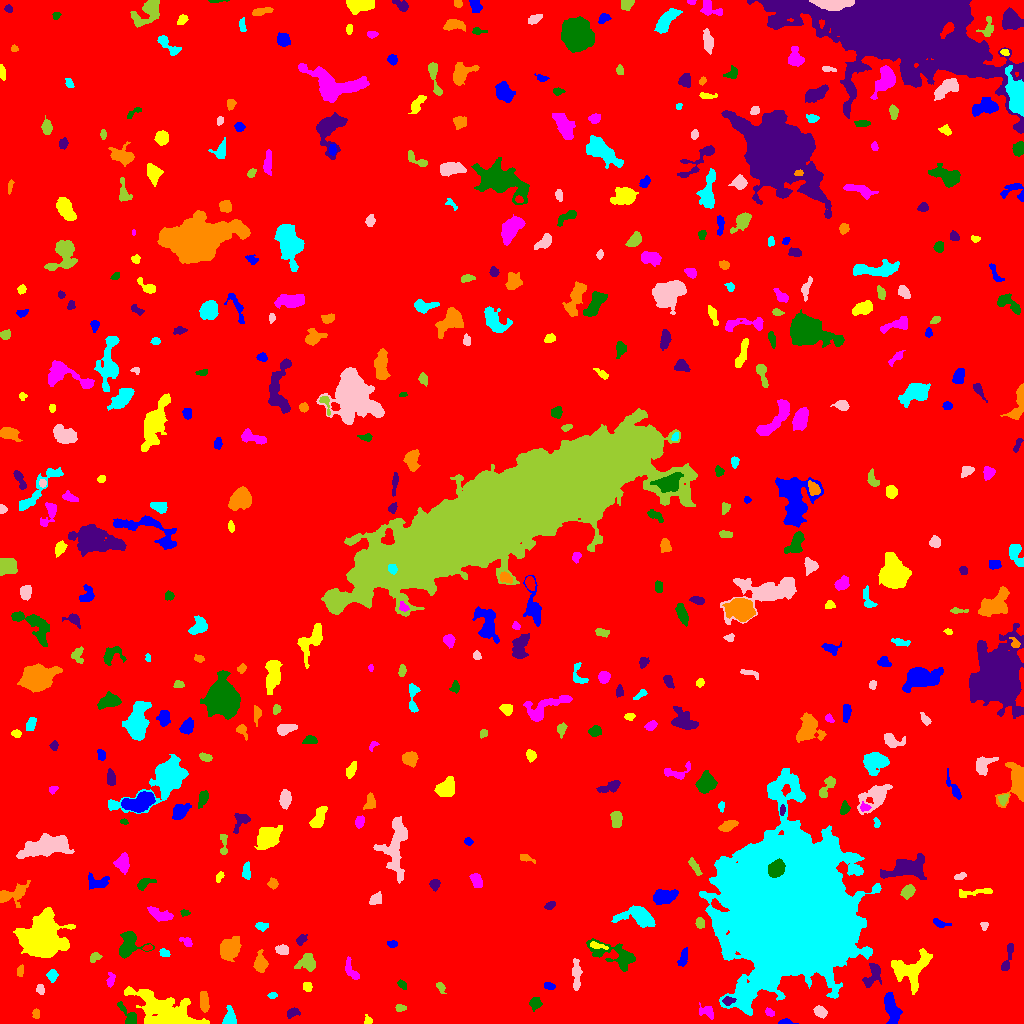

Values plotted in this chart, from the file beside it:
ID, X, Y, A, B, theta, total_flux, mu_max, mu_median, mu_mean, R_fwhm, R_e, R10, R90, x_start, x_end, y_start, y_end, area, greylevel
0, 517, 518.5, 304, 290.7, 0.6034, 1454565, 13.0, 1.0, 1.679, 60.47, 220, 82.55, 380.1, 0, 1023, 0, 1023, 866390, 1.679
1, 785.3, 1.177, 3.3, 1.202, 0.01373, 266.0, 10.0, 3.0, 3.746, 2.821, 2.257, 0.7979, 3.7, 778, 798, 0, 5, 71, 9.746
2, 368.1, 2.832, 2.21, 2.025, -1.225, 119.0, 4.0, 2.0, 1.859, 3.385, 2.459, 0.7979, 3.989, 364, 372, 0, 9, 64, 6.859
3, 769.4, 11.15, 2.408, 1.648, -0.5151, 179.0, 5.0, 3.0, 2.594, 3.338, 2.585, 0.9772, 3.989, 765, 774, 7, 16, 69, 8.594
4, 128.8, 6.68, 7.279, 2.747, -0.9527, 760.0, 10.0, 3.0, 3.878, 4.754, 3.949, 1.493, 6.652, 117, 136, 0, 22, 196, 8.878
5, 292.1, 10.62, 3.309, 1.967, 0.4453, 268.0, 5.0, 2.0, 2.481, 3.989, 3.141, 1.262, 4.918, 287, 300, 5, 16, 108, 8.481
6, 35.94, 10.02, 2.115, 1.585, -1.45, 123.0, 4.0, 2.0, 1.783, 3.385, 2.326, 0.9772, 3.656, 32, 39, 5, 15, 69, 7.783
7, 229.8, 4.777, 4.044, 2.814, -1.519, 705.0, 10.0, 3.0, 3.895, 4.583, 3.785, 1.493, 6.18, 222, 236, 0, 18, 181, 8.895
8, 820.1, 11.83, 3.17, 2.372, -0.6502, 740.0, 11.0, 5.0, 5.564, 4.442, 3.523, 1.382, 5.585, 813, 827, 5, 18, 133, 9.564
9, 399.7, 15.25, 2.101, 1.391, 0.1531, 71.0, 4.0, 1.0, 0.9726, 2.646, 2.185, 0.7979, 3.385, 395, 406, 12, 19, 73, 6.973
10, 518.1, 19.67, 1.946, 1.672, 1.072, 133.0, 5.0, 2.0, 2.293, 2.706, 2.326, 0.7979, 3.613, 515, 522, 15, 24, 58, 9.293
11, 891.8, 15.39, 7.843, 3.105, -1.267, 1666, 9.0, 4.0, 4.628, 7.506, 6.077, 2.459, 9.424, 884, 902, 0, 31, 360, 9.628
12, 165.6, 9.678, 15.18, 7.392, -0.408, 11637, 42.0, 6.0, 8.294, 5.836, 9.723, 3.241, 17.48, 124, 209, 0, 37, 1403, 12.29
13, 707.6, 11.29, 4.198, 2.572, -0.4827, 315.0, 7.0, 2.0, 2.128, 2.764, 3.338, 1.262, 5.863, 699, 713, 4, 21, 148, 7.128
14, 535.1, 20.25, 2.781, 2.641, 1.47, 399.0, 7.0, 3.0, 3.046, 3.989, 3.432, 1.382, 5.47, 529, 542, 12, 26, 131, 8.046
15, 728, 22.65, 2.742, 1.883, 0.108, 374.0, 11.0, 3.0, 3.979, 2.877, 2.764, 0.9772, 4.549, 722, 736, 18, 27, 94, 14.98
16, 203.7, 21.92, 4.784, 1.971, -1.5, 509.0, 7.0, 3.0, 2.892, 4.514, 3.949, 1.493, 6.18, 200, 209, 11, 32, 176, 8.892
17, 272.5, 28.11, 2.166, 1.546, 0.1803, 120.0, 4.0, 2.0, 2.143, 3.432, 2.326, 0.7979, 3.613, 267, 277, 25, 31, 56, 7.143
18, 40.15, 34.16, 2.599, 1.853, -1.394, 195.0, 5.0, 2.0, 2.5, 3.478, 2.764, 0.9772, 4.26, 36, 44, 29, 39, 78, 7.5
19, 440.7, 35.96, 2.881, 1.678, -0.9811, 174.0, 4.0, 2.0, 2.148, 3.909, 2.706, 1.128, 4.37, 436, 446, 30, 41, 81, 7.148
20, 605.7, 21.28, 3.46, 2.561, 1.288, 484.0, 7.0, 3.0, 3.205, 4.549, 3.656, 1.493, 5.781, 600, 612, 14, 31, 151, 8.205
21, 549.6, 37.24, 2.875, 1.667, -0.1353, 152.0, 4.0, 2.0, 1.949, 3.827, 2.706, 0.9772, 4.37, 544, 555, 34, 41, 78, 8.949
22, 307.8, 36.77, 2.413, 2.117, -1.129, 237.0, 5.0, 3.0, 2.821, 3.949, 2.877, 1.128, 4.442, 303, 312, 32, 41, 84, 7.821
23, 110.7, 43.72, 3.465, 1.66, 1.455, 157.0, 4.0, 1.0, 1.586, 3.827, 2.706, 0.9772, 4.514, 106, 115, 36, 51, 99, 7.586
24, 401.9, 38.96, 2.523, 1.531, -0.7491, 142.0, 4.0, 2.0, 1.945, 3.656, 2.523, 0.9772, 3.989, 397, 406, 34, 44, 73, 8.945
25, 873.1, 49.85, 6.535, 3.155, 1.155, 992.0, 12.0, 3.0, 3.815, 4.478, 4.406, 1.596, 7.485, 862, 881, 36, 60, 260, 10.82
26, 20.4, 52.29, 2.917, 1.496, 1.427, 234.0, 7.0, 3.0, 3.162, 3.192, 2.585, 0.9772, 4.146, 17, 23, 47, 59, 74, 10.16
27, 52.02, 47.96, 2.608, 2.273, 1.496, 391.0, 8.0, 3.0, 3.46, 3.989, 3.038, 1.128, 4.886, 46, 58, 41, 54, 113, 8.46
28, 576.3, 48.9, 7.72, 1.882, -1.545, 720.0, 8.0, 3.0, 3.172, 5.232, 4.334, 1.693, 7.069, 572, 582, 33, 65, 227, 8.172
29, 307.7, 61.32, 4.113, 3.894, -1.208, 787.0, 8.0, 3.0, 3.086, 5.836, 4.652, 1.784, 7.356, 294, 315, 52, 70, 255, 8.086
30, 542.1, 63.56, 4.117, 1.986, -0.7141, 463.0, 7.0, 3.0, 3.284, 4.652, 3.742, 1.493, 5.642, 535, 550, 57, 70, 141, 8.284
31, 683.4, 65.62, 4.949, 1.948, 1.278, 313.0, 4.0, 2.0, 2.268, 5.836, 3.868, 1.493, 5.809, 677, 687, 57, 76, 138, 8.268
32, 911.8, 52.84, 10.87, 8.059, 0.8618, 2052, 9.0, 3.0, 2.854, 5.781, 8.019, 2.932, 12.94, 891, 932, 29, 75, 719, 7.854
33, 352.4, 51.04, 5.482, 2.261, -0.9928, 303.0, 8.0, 1.0, 1.782, 2.459, 3.385, 1.128, 6.024, 345, 359, 44, 67, 170, 7.782
34, 617.4, 68.08, 13.13, 4.898, -0.3778, 1548, 10.0, 2.0, 2.716, 5.323, 6.482, 2.257, 11.08, 586, 635, 52, 85, 570, 7.716
35, 1007, 64.72, 9.048, 1.832, 1.308, 386.0, 6.0, 2.0, 2.231, 4.687, 3.949, 1.493, 6.333, 1001, 1013, 53, 80, 173, 7.231
36, 260.7, 59.88, 4.328, 2.821, -1.532, 1581, 16.0, 7.0, 7.319, 5.557, 4.26, 1.693, 6.84, 253, 268, 51, 74, 216, 11.32
37, 164.3, 70.39, 2.558, 1.75, -0.3883, 168.0, 4.0, 2.0, 2.154, 4.068, 2.706, 1.128, 4.184, 159, 170, 67, 75, 78, 9.154
38, 282.2, 73.53, 3.215, 2.255, -0.188, 404.0, 7.0, 3.0, 3.311, 4.297, 3.523, 1.382, 5.352, 275, 288, 69, 79, 122, 9.311
39, 94.7, 66.05, 2.841, 2.039, 0.566, 242.0, 5.0, 3.0, 2.602, 3.949, 3.038, 1.128, 4.652, 90, 102, 61, 71, 93, 7.602
40, 147.8, 75.81, 2.339, 1.196, 0.1485, 176.0, 7.0, 3.0, 3.385, 2.764, 2.185, 0.7979, 3.29, 142, 152, 73, 79, 52, 11.38
41, 391.8, 79.52, 2.252, 1.607, -0.08784, 154.0, 5.0, 2.0, 2.232, 3.09, 2.459, 0.9772, 3.827, 387, 397, 76, 83, 69, 8.232
42, 598, 77.75, 4.775, 1.397, -0.2276, 215.0, 5.0, 2.0, 2.216, 3.478, 3.09, 1.262, 4.82, 590, 608, 74, 82, 97, 10.22
43, 186.4, 82.05, 3.33, 2.003, -0.53, 175.0, 4.0, 2.0, 1.862, 4.26, 3.09, 1.128, 4.853, 179, 192, 77, 86, 94, 6.862
44, 128.4, 77.6, 7.092, 5.839, 0.912, 1856, 11.0, 4.0, 4.56, 6.077, 6.206, 2.326, 9.982, 119, 154, 65, 92, 407, 8.56
45, 301.1, 83.96, 2.839, 1.954, 0.7101, 181.0, 4.0, 2.0, 1.926, 4.068, 2.877, 1.128, 4.754, 296, 307, 78, 89, 94, 7.926
46, 228.7, 74.33, 5.084, 4.132, 0.9836, 2123, 14.0, 4.0, 5.191, 6.604, 5.614, 2.257, 9.236, 220, 241, 62, 87, 409, 10.19
47, 261.4, 97.15, 3.259, 1.875, -0.1645, 166.0, 3.0, 2.0, 1.729, 4.442, 3.09, 1.262, 4.549, 255, 268, 92, 101, 96, 8.729
48, 984.2, 97.96, 2.055, 1.804, -1.077, 139.0, 5.0, 2.0, 2.356, 2.877, 2.326, 0.7979, 3.742, 980, 988, 93, 101, 59, 7.356
49, 699.8, 100.3, 2.792, 1.98, -1.452, 241.0, 5.0, 2.0, 2.62, 3.385, 2.877, 1.128, 4.583, 695, 704, 95, 106, 92, 7.62
50, 393.8, 96.95, 3.763, 2.021, 1.052, 208.0, 4.0, 2.0, 1.891, 4.618, 3.241, 1.262, 5.171, 386, 399, 90, 105, 110, 8.891
51, 940.5, 99.87, 4.792, 1.729, -0.2392, 212.0, 3.0, 2.0, 2.038, 5.078, 3.432, 1.493, 5.015, 933, 951, 96, 105, 104, 7.038
52, 41.53, 83.52, 9.283, 8.503, 0.656, 26422, 63.0, 10.0, 15.89, 9.424, 9.772, 3.785, 17.89, 13, 75, 66, 116, 1663, 19.89
53, 160.3, 108.8, 6.894, 2.489, -0.3566, 529.0, 5.0, 2.0, 2.251, 5.809, 4.951, 1.954, 7.442, 147, 173, 102, 117, 235, 7.251
54, 184.7, 110.7, 2.092, 1.522, -0.04992, 158.0, 7.0, 3.0, 2.821, 2.326, 2.185, 0.7979, 3.568, 180, 190, 107, 114, 56, 7.821
55, 550.1, 118, 2.759, 1.721, 0.5136, 239.0, 7.0, 3.0, 3.064, 2.821, 2.764, 0.9772, 4.406, 544, 555, 114, 122, 78, 8.064
56, 10.82, 128.7, 8.51, 3.531, 0.3151, 1236, 14.0, 3.0, 3.593, 3.868, 4.918, 1.693, 8.5, 0, 30, 116, 143, 344, 8.593
57, 638.4, 106.6, 9.571, 4.312, -0.1802, 1874, 10.0, 3.0, 3.726, 7.225, 6.652, 2.585, 10.88, 611, 655, 96, 118, 503, 8.726
58, 375.6, 123.8, 3.424, 2.486, 0.7337, 305.0, 5.0, 2.0, 2.328, 4.442, 3.7, 1.493, 5.585, 369, 381, 119, 132, 131, 7.328
59, 907.8, 131.9, 3.472, 2.557, 0.7176, 856.0, 11.0, 5.0, 5.418, 4.72, 3.785, 1.493, 5.997, 900, 915, 124, 139, 158, 9.418
... 437 more rows
